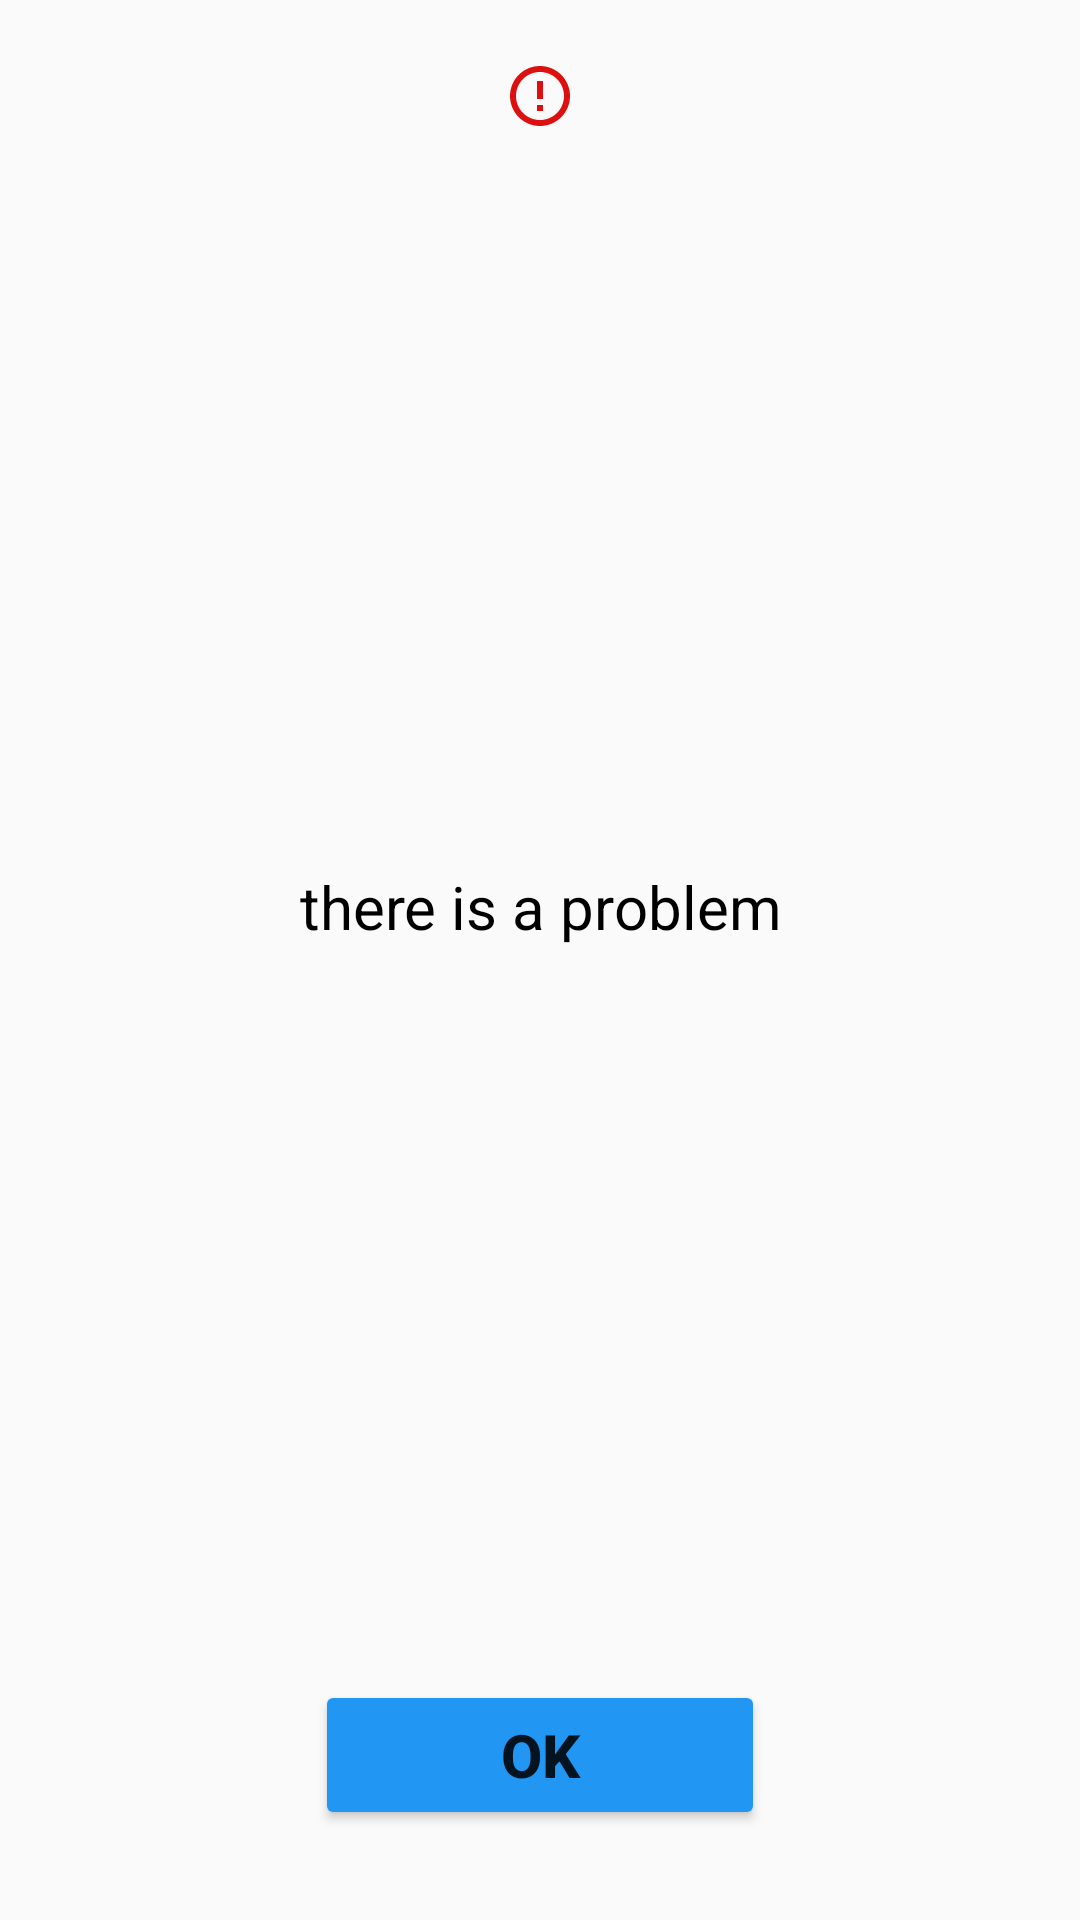

Reconstruct the res/layout file that produces this screen, plus the resources it refers to.
<!-- AndroidManifest.xml: application theme Theme.HorizontalTest -->
<!-- res/layout/custom_dialog.xml -->
<?xml version="1.0" encoding="utf-8"?>
<androidx.constraintlayout.widget.ConstraintLayout xmlns:android="http://schemas.android.com/apk/res/android"
    xmlns:app="http://schemas.android.com/apk/res-auto"
    xmlns:tools="http://schemas.android.com/tools"
    android:layout_width="wrap_content"
    android:layout_height="wrap_content"
    android:padding="20dp"
    android:background="@drawable/dialog_back">

    <androidx.appcompat.widget.AppCompatImageView
        android:id="@+id/image"
        android:layout_width="wrap_content"
        android:layout_height="wrap_content"
        android:src="@drawable/ic_error"
        app:layout_constraintEnd_toEndOf="parent"
        app:layout_constraintStart_toStartOf="parent"
        app:layout_constraintTop_toTopOf="parent" />

    <androidx.appcompat.widget.AppCompatTextView
        android:id="@+id/text"
        android:layout_width="wrap_content"
        android:layout_height="wrap_content"
        android:layout_marginVertical="10dp"
        android:text="there is a problem"
        android:textAlignment="center"
        android:textColor="@color/black"
        android:textSize="20sp"
        app:layout_constraintBottom_toTopOf="@+id/btnOk"
        app:layout_constraintEnd_toEndOf="parent"
        app:layout_constraintStart_toStartOf="parent"
        app:layout_constraintTop_toBottomOf="@+id/image" />

    <androidx.appcompat.widget.AppCompatButton
        android:id="@+id/btnOk"
        android:layout_width="150dp"
        android:layout_height="50dp"
        android:layout_marginHorizontal="10dp"
        android:layout_marginBottom="10dp"
        android:backgroundTint="#2196F3"
        android:textSize="20sp"
        android:text="ok"
        android:textStyle="bold"
        app:cornerRadius="100dp"
        app:layout_constraintBottom_toBottomOf="parent"
        app:layout_constraintEnd_toEndOf="parent"
        app:layout_constraintStart_toStartOf="parent" />

</androidx.constraintlayout.widget.ConstraintLayout>
<!-- resources referenced by this layout -->
<resources>
  <!-- drawable ic_error (drawable) -->
  <vector android:height="24dp" android:tint="#DD1010"
      android:viewportHeight="24" android:viewportWidth="24"
      android:width="24dp" xmlns:android="http://schemas.android.com/apk/res/android">
      <path android:fillColor="@android:color/white" android:pathData="M11,15h2v2h-2zM11,7h2v6h-2zM11.99,2C6.47,2 2,6.48 2,12s4.47,10 9.99,10C17.52,22 22,17.52 22,12S17.52,2 11.99,2zM12,20c-4.42,0 -8,-3.58 -8,-8s3.58,-8 8,-8 8,3.58 8,8 -3.58,8 -8,8z"/>
  </vector>
  <style name="Theme.HorizontalTest" parent="Theme.AppCompat.Light.NoActionBar">
          
          <item name="colorPrimary">@color/purple_500</item>
          <item name="colorPrimaryVariant">@color/purple_700</item>
          <item name="colorOnPrimary">@color/white</item>
          
          <item name="colorSecondary">@color/teal_200</item>
          <item name="colorSecondaryVariant">@color/teal_700</item>
          <item name="colorOnSecondary">@color/black</item>
          
          <item name="android:statusBarColor">@color/white</item>
          
      </style>
  <!-- not gathered from this repository: default colours our renderer supplied (Android Studio template values) -->
  <color name="purple_500">#FF6200EE</color>
  <color name="purple_700">#FF3700B3</color>
  <color name="teal_200">#FF03DAC5</color>
  <color name="teal_700">#FF018786</color>
  <color name="black">#FF000000</color>
  <color name="white">#FFFFFFFF</color>
</resources>
